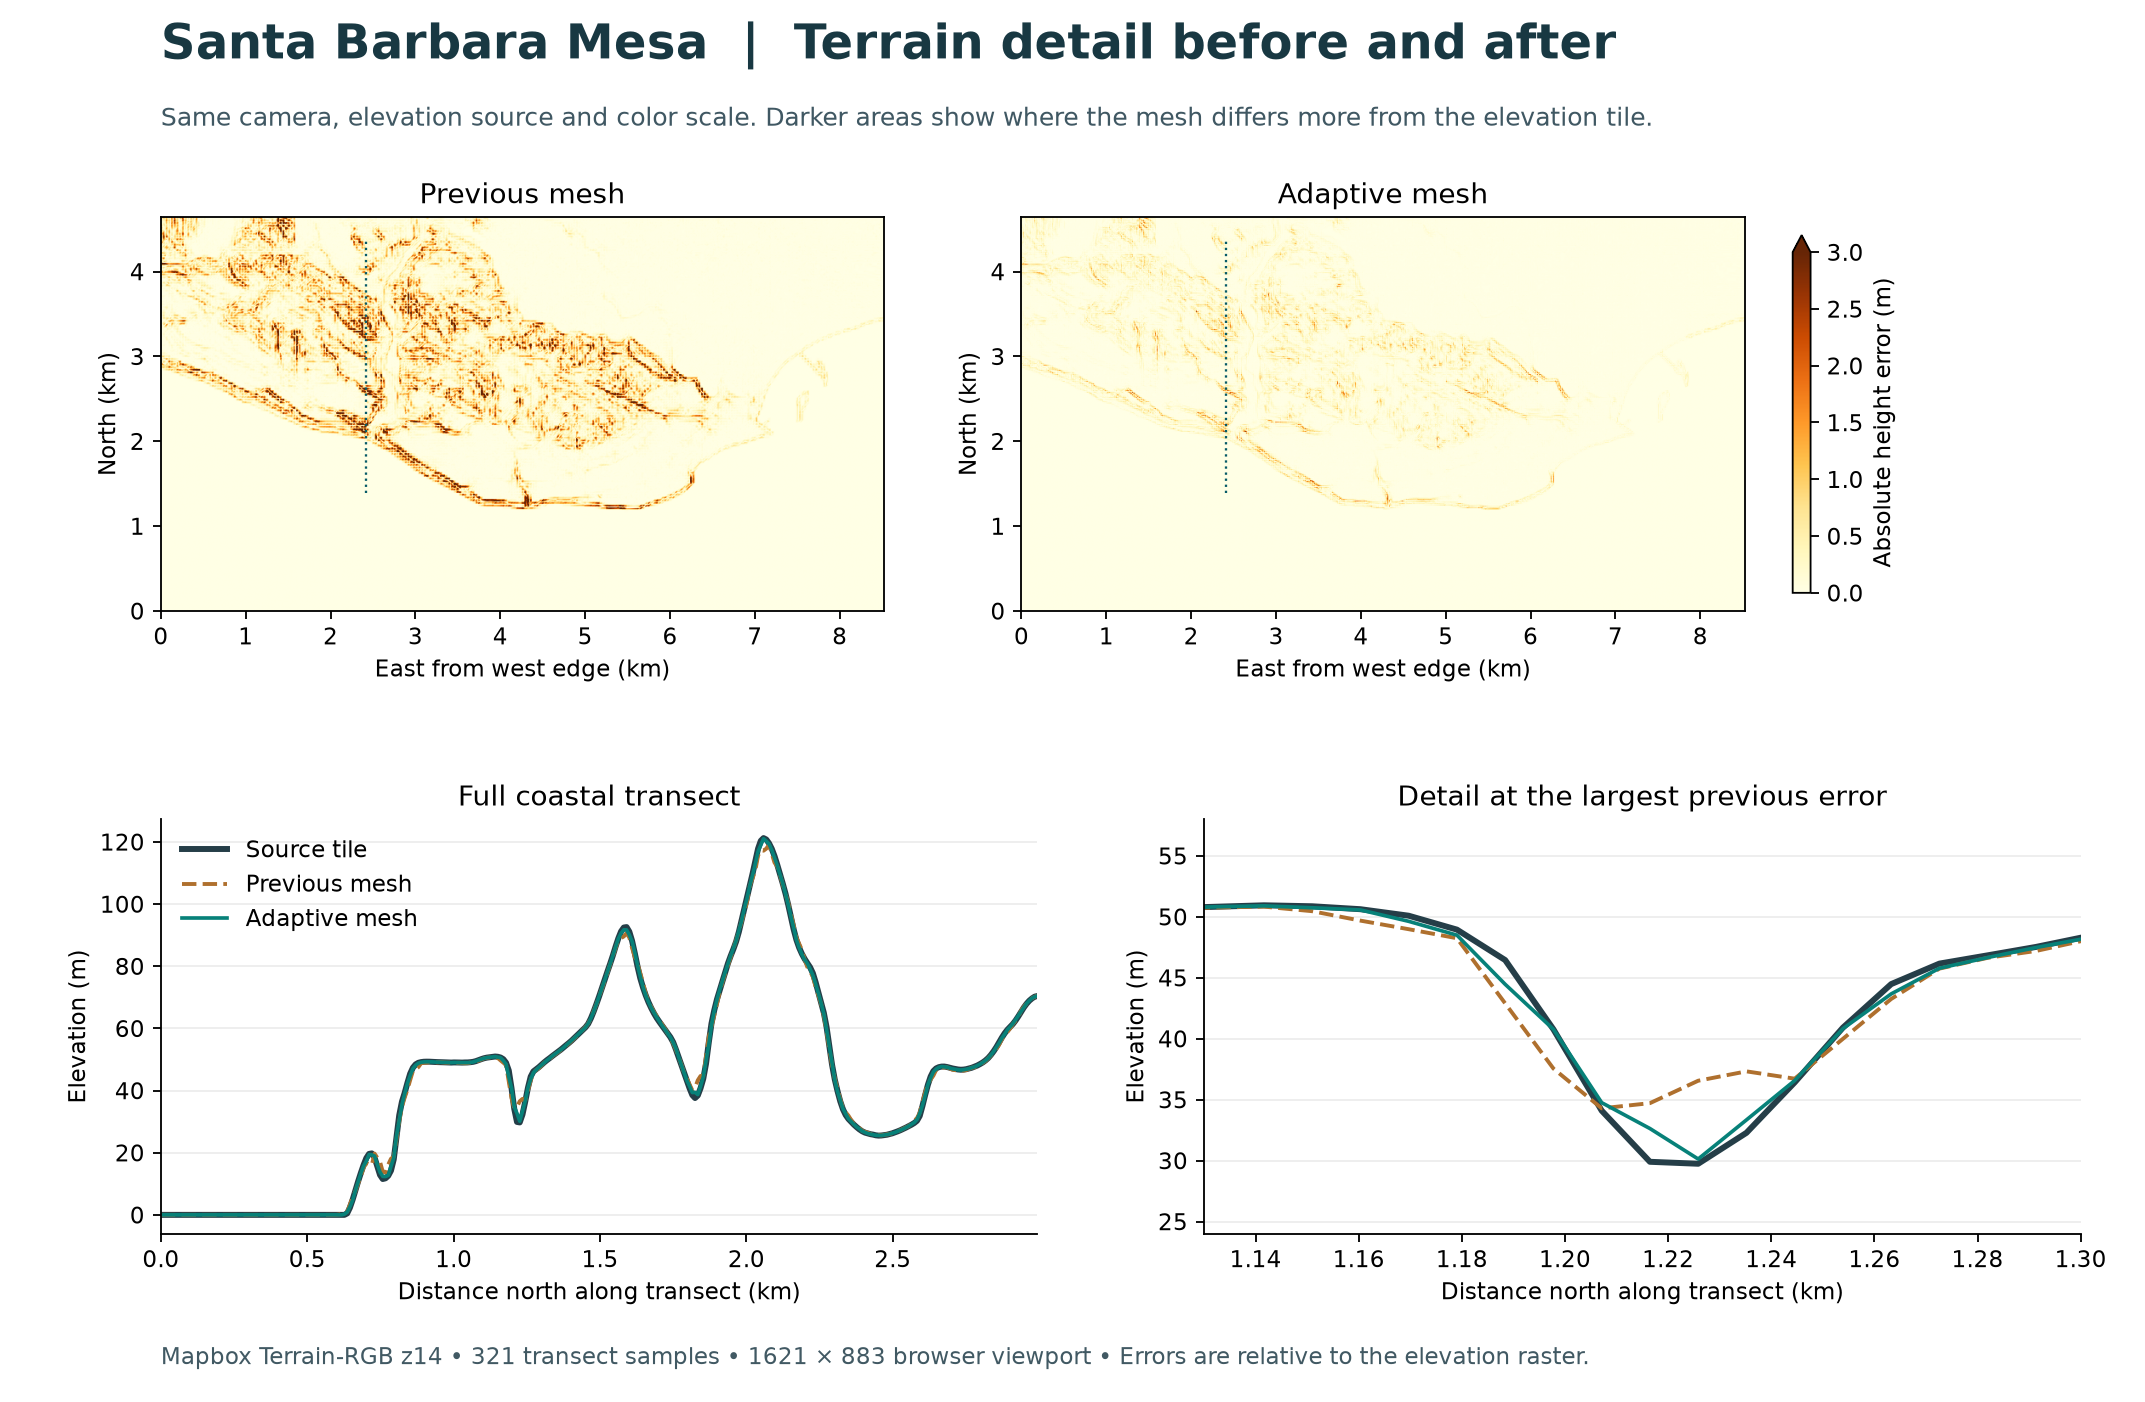

The table this chart was drawn from, first rows:
distance_north_km, latitude_deg, longitude_deg, source_z14_m, previous_mesh_m, adaptive_mesh_m
0.00000, 34.4, -119.7, 0.000, 0.000, 0.000
0.00936, 34.4, -119.7, 0.000, 0.000, 0.000
0.01871, 34.4, -119.7, 0.000, 0.000, 0.000
0.02807, 34.4, -119.7, 0.000, 0.000, 0.000
0.03743, 34.4, -119.7, 0.000, 0.000, 0.000
0.04679, 34.4, -119.7, 0.000, 0.000, 0.000
0.05614, 34.4, -119.7, 0.000, 0.000, 0.000
0.06550, 34.4, -119.7, 0.000, 0.000, 0.000
0.07486, 34.4, -119.7, 0.000, 0.000, 0.000
0.08422, 34.4, -119.7, 0.000, 0.000, 0.000
0.09357, 34.4, -119.7, 0.000, 0.000, 0.000
0.1029, 34.4, -119.7, 0.000, 0.000, 0.000
0.1123, 34.4, -119.7, 0.000, 0.000, 0.000
0.1216, 34.4, -119.7, 0.000, 0.000, 0.000
0.131, 34.4, -119.7, 0.000, 0.000, 0.000
0.1404, 34.4, -119.7, 0.000, 0.000, 0.000
0.1497, 34.4, -119.7, 0.000, 0.000, 0.000
0.1591, 34.4, -119.7, 0.000, 0.000, 0.000
0.1684, 34.4, -119.7, 0.000, 0.000, 0.000
0.1778, 34.4, -119.7, 0.000, 0.000, 0.000
0.1872, 34.4, -119.7, 0.000, 0.000, 0.000
0.1965, 34.4, -119.7, 0.000, 0.000, 0.000
0.2059, 34.4, -119.7, 0.000, 0.000, 0.000
0.2152, 34.4, -119.7, 0.000, 0.000, 0.000
0.2246, 34.4, -119.7, 0.000, 0.000, 0.000
0.2339, 34.4, -119.7, 0.000, 0.000, 0.000
0.2433, 34.4, -119.7, 0.000, 0.000, 0.000
0.2526, 34.4, -119.7, 0.000, 0.000, 0.000
0.262, 34.4, -119.7, 0.000, 0.000, 0.000
0.2714, 34.4, -119.7, 0.000, 0.000, 0.000
0.2807, 34.4, -119.7, 0.000, 0.000, 0.000
0.2901, 34.4, -119.7, 0.000, 0.000, 0.000
0.2994, 34.4, -119.7, 0.000, 0.000, 0.000
0.3088, 34.4, -119.7, 0.000, 0.000, 0.000
0.3181, 34.4, -119.7, 0.000, 0.000, 0.000
0.3275, 34.4, -119.7, 0.000, 0.000, 0.000
0.3369, 34.4, -119.7, 0.000, 0.000, 0.000
0.3462, 34.4, -119.7, 0.000, 0.000, 0.000
0.3556, 34.4, -119.7, 0.000, 0.000, 0.000
0.3649, 34.4, -119.7, 0.000, 0.000, 0.000
0.3743, 34.4, -119.7, 0.000, 0.000, 0.000
0.3837, 34.4, -119.7, 0.000, 0.000, 0.000
0.393, 34.4, -119.7, 0.000, 0.000, 0.000
0.4024, 34.4, -119.7, 0.000, 0.000, 0.000
0.4117, 34.4, -119.7, 0.000, 0.000, 0.000
0.4211, 34.4, -119.7, 0.000, 0.000, 0.000
0.4304, 34.4, -119.7, 0.000, 0.000, 0.000
0.4398, 34.4, -119.7, 0.000, 0.000, 0.000
0.4492, 34.4, -119.7, 0.000, 0.000, 0.000
0.4585, 34.4, -119.7, 0.000, 0.000, 0.000
0.4679, 34.4, -119.7, 0.000, 0.000, 0.000
0.4772, 34.4, -119.7, 0.000, 0.000, 0.000
0.4866, 34.4, -119.7, 0.000, 0.000, 0.000
0.496, 34.4, -119.7, 0.000, 0.000, 0.000
0.5053, 34.4, -119.7, 0.000, 0.000, 0.000
0.5147, 34.4, -119.7, 0.000, 0.000, 0.000
0.524, 34.4, -119.7, 0.000, 0.000, 0.000
0.5334, 34.4, -119.7, 0.000, 0.000, 0.000
0.5427, 34.4, -119.7, 0.000, 0.000, 0.000
0.5521, 34.4, -119.7, 0.000, 0.000, 0.000
... 261 more rows
